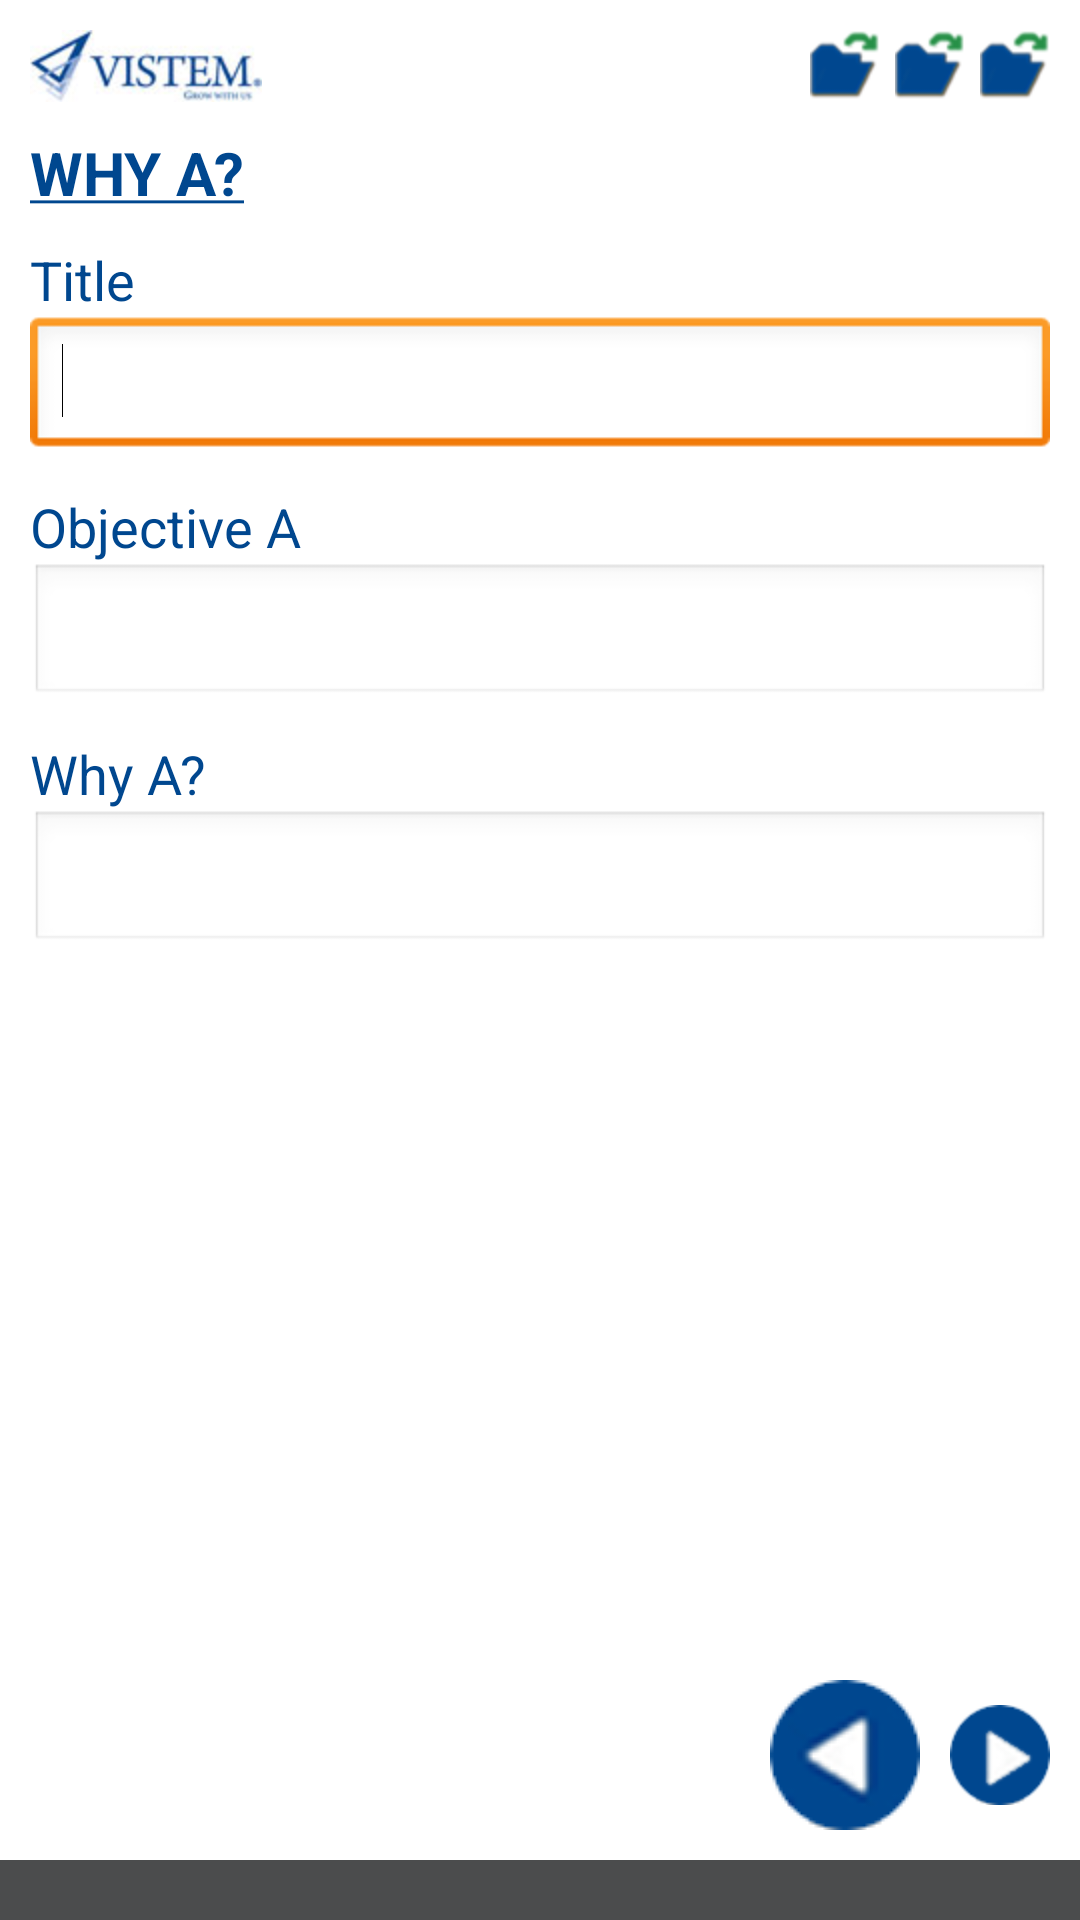

Produce the Android XML layout that renders to this screen, including the resource entries it uses.
<!-- AndroidManifest.xml: application theme custom_title_theme -->
<!-- res/layout/tytytt.xml -->
<RelativeLayout xmlns:android="http://schemas.android.com/apk/res/android"
    android:layout_width="fill_parent"
    android:layout_height="fill_parent"
    android:background="#FFFFFF" >

    <RelativeLayout
        android:id="@+id/rl_header"
        android:layout_width="match_parent"
        android:layout_height="wrap_content"
        android:layout_marginLeft="10dp"
        android:layout_marginRight="10dp"
        android:layout_marginTop="10dp" >

        <Button
            android:id="@+id/btn_close"
            android:layout_width="wrap_content"
            android:layout_height="wrap_content"
            android:layout_alignParentRight="true"
            android:layout_alignParentTop="true"
            android:background="@drawable/openconflict" />

        <Button
            android:id="@+id/btn_open"
            android:layout_width="wrap_content"
            android:layout_height="wrap_content"
            android:layout_alignParentTop="true"
            android:layout_marginRight="5dp"
            android:layout_toLeftOf="@+id/btn_close"
            android:background="@drawable/openconflict" />

        <Button
            android:id="@+id/btn_new"
            android:layout_width="wrap_content"
            android:layout_height="wrap_content"
            android:layout_alignParentTop="true"
            android:layout_marginRight="5dp"
            android:layout_toLeftOf="@+id/btn_open"
            android:background="@drawable/openconflict" />

        <ImageView
            android:id="@+id/applogo"
            android:layout_width="wrap_content"
            android:layout_height="wrap_content"
            android:layout_alignParentLeft="true"
            android:layout_centerVertical="true"
            android:background="@drawable/applogo" />
    </RelativeLayout>

    <LinearLayout
        android:id="@+id/rl_scroll"
        android:layout_width="match_parent"
        android:layout_height="wrap_content"
        android:layout_below="@+id/rl_header"
        android:orientation="vertical" >

        <ScrollView
            android:id="@+id/scrollView1"
            android:layout_width="fill_parent"
            android:layout_height="match_parent"
            android:fillViewport="true" >

            <LinearLayout
                android:layout_width="match_parent"
                android:layout_height="wrap_content"
                android:orientation="vertical" >

                <TextView
                    android:id="@+id/textView1"
                    android:layout_width="wrap_content"
                    android:layout_height="wrap_content"
                    android:layout_marginLeft="10dp"
                    android:layout_marginRight="10dp"
                    android:layout_marginTop="10dp"
                    android:text="@string/underline_page3"
                    android:textColor="#00478f"
                    android:textSize="20dp" />

                <LinearLayout
                    android:layout_width="match_parent"
                    android:layout_height="wrap_content"
                    android:layout_marginLeft="10dp"
                    android:layout_marginRight="10dp"
                    android:layout_marginTop="10dp"
                    android:orientation="vertical" >

                    <TextView
                        android:id="@+id/textView2"
                        android:layout_width="match_parent"
                        android:layout_height="wrap_content"
                        android:text="Title"
                        android:textColor="#00478f"
                        android:textSize="18dp" />

                    <EditText
                        android:id="@+id/editText1"
                        android:layout_width="match_parent"
                        android:layout_height="wrap_content"
                        android:layout_weight="1"
                        android:ems="10"
                        android:inputType="textMultiLine" >

                        <requestFocus />
                    </EditText>
                </LinearLayout>

                <LinearLayout
                    android:layout_width="match_parent"
                    android:layout_height="wrap_content"
                    android:layout_marginLeft="10dp"
                    android:layout_marginRight="10dp"
                    android:layout_marginTop="10dp"
                    android:orientation="vertical" >

                    <TextView
                        android:id="@+id/textView3"
                        android:layout_width="match_parent"
                        android:layout_height="wrap_content"
                        android:text="Objective A"
                        android:textColor="#00478f"
                        android:textSize="18dp" />

                    <EditText
                        android:id="@+id/editText2"
                        android:layout_width="match_parent"
                        android:layout_height="wrap_content"
                        android:layout_weight="1"
                        android:ems="10"
                        android:inputType="textMultiLine" />
                </LinearLayout>

                <LinearLayout
                    android:layout_width="match_parent"
                    android:layout_height="wrap_content"
                    android:layout_marginLeft="10dp"
                    android:layout_marginRight="10dp"
                    android:layout_marginTop="10dp"
                    android:orientation="vertical" >

                    <TextView
                        android:id="@+id/textView4"
                        android:layout_width="match_parent"
                        android:layout_height="wrap_content"
                        android:text="Why A?"
                        android:textColor="#00478f"
                        android:textSize="18dp" />

                    <EditText
                        android:id="@+id/editText3"
                        android:layout_width="match_parent"
                        android:layout_height="wrap_content"
                        android:layout_weight="1"
                        android:ems="10"
                        android:inputType="textMultiLine" />
                </LinearLayout>
            </LinearLayout>
        </ScrollView>
    </LinearLayout>

    <RelativeLayout
        android:id="@+id/rl_footer"
        android:layout_width="match_parent"
        android:layout_height="wrap_content"
        android:layout_marginTop="10dp"
       android:layout_alignParentBottom="true">

        <LinearLayout
            android:id="@+id/ee"
            android:layout_width="match_parent"
            android:layout_height="wrap_content"
            android:layout_alignParentTop="true"
            android:layout_marginBottom="10dp"
            android:layout_marginLeft="10dp"
            android:layout_marginRight="10dp"
            android:gravity="right" >

            <Button
                android:id="@+id/btn_back"
                android:layout_width="wrap_content"
                android:layout_height="wrap_content"
                android:layout_marginRight="10dp"
                android:background="@drawable/back" />

            <Button
                android:id="@+id/btn_next"
                android:layout_width="wrap_content"
                android:layout_height="wrap_content"
                android:background="@drawable/next" />
        </LinearLayout>

        <LinearLayout
            android:id="@+id/layoutfooter"
            android:layout_width="match_parent"
            android:layout_height="20dp"
            android:layout_below="@+id/ee"
            android:background="#4b4c4d"
            android:orientation="vertical" >
        </LinearLayout>
    </RelativeLayout>

</RelativeLayout>
<!-- resources referenced by this layout -->
<resources>
  <!-- drawable applogo: jpg bitmap (drawable-hdpi, 3425 bytes) -->
  <!-- drawable back: png bitmap (drawable-mdpi, 3369 bytes) -->
  <!-- drawable next: png bitmap (drawable-hdpi, 2868 bytes) -->
  <!-- drawable openconflict: png bitmap (drawable-hdpi, 2361 bytes) -->
  <string name="underline_page3"><u><b>WHY A?</b></u></string>
  <style name="custom_title_theme" parent="android:Theme"><item name="android:windowTitleSize">50dp</item><item name="android:windowTitleBackgroundStyle">@drawable/custtitle</item></style>
</resources>
